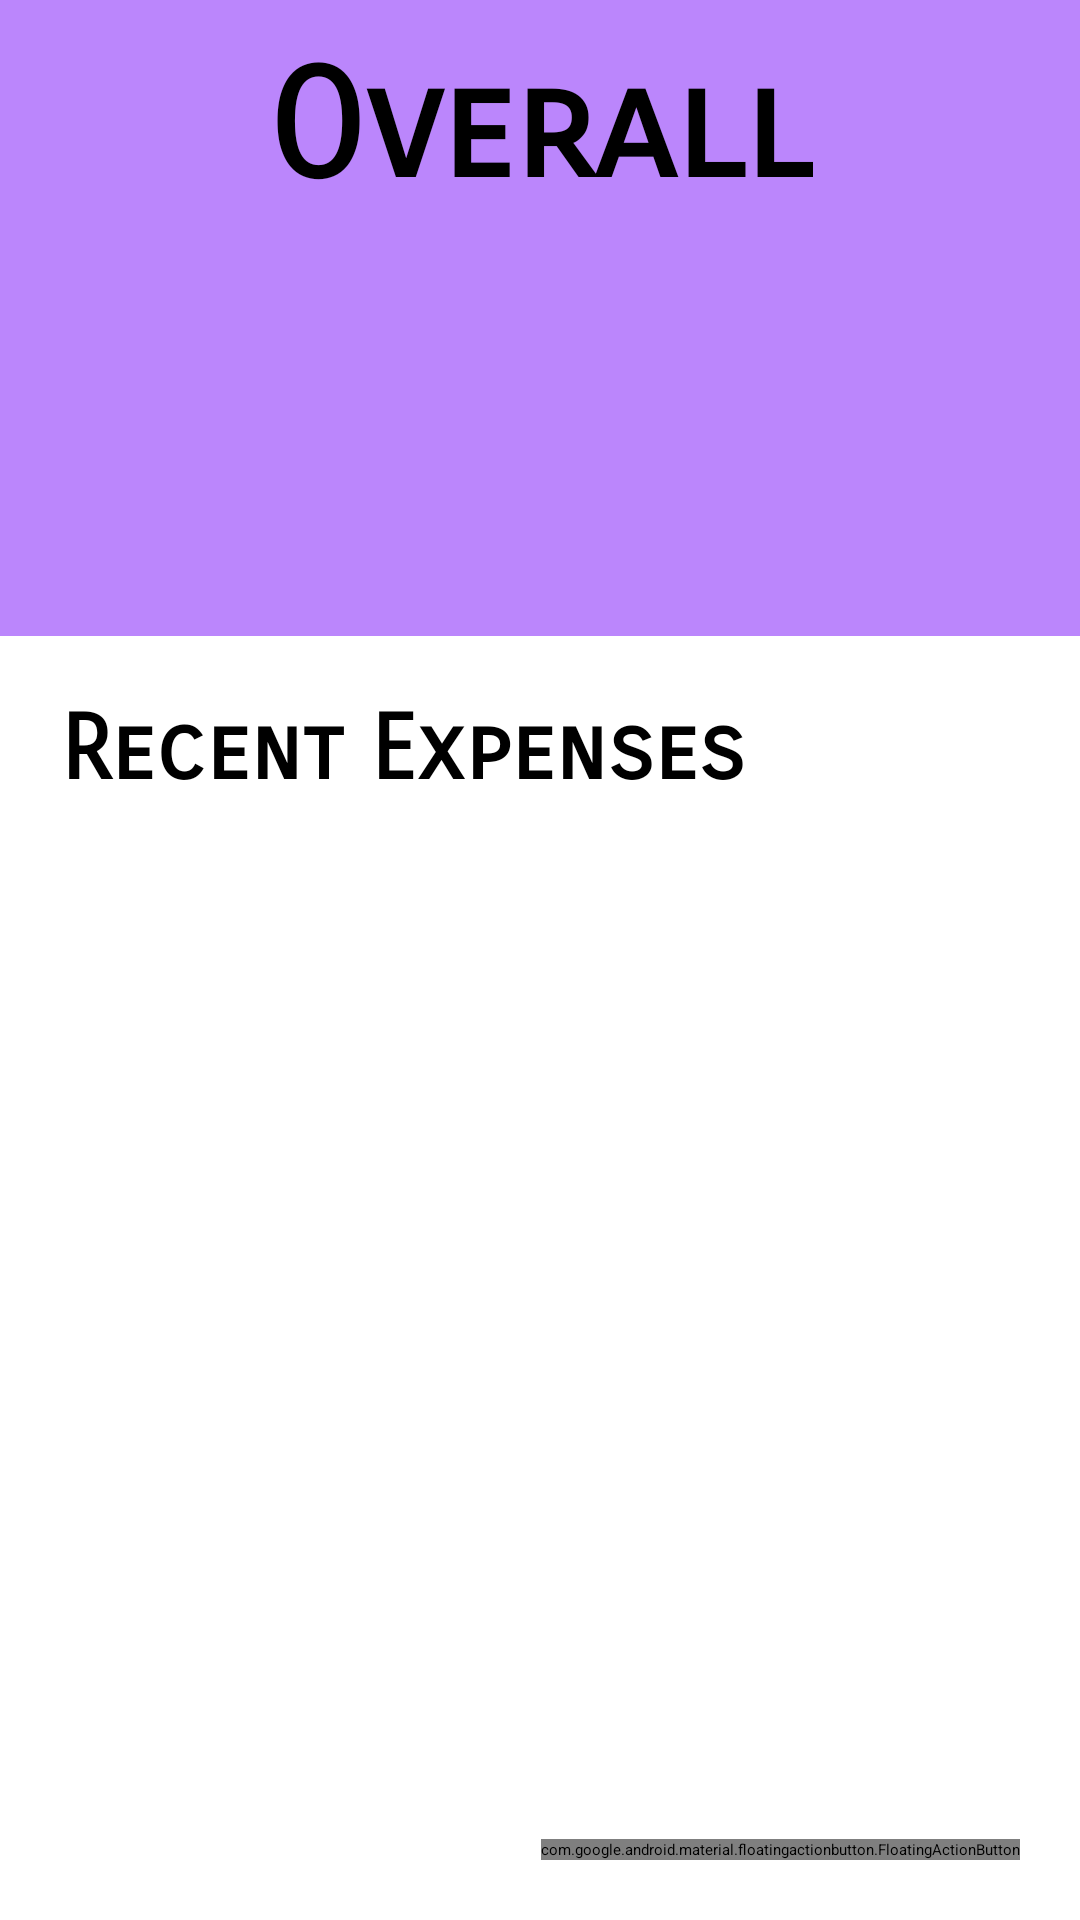

Write the Android layout XML for this screen, with the resource values it uses.
<!-- AndroidManifest.xml: application theme Theme.Assignment -->
<!-- res/layout/fragment_home.xml -->
<?xml version="1.0" encoding="utf-8"?>
<androidx.constraintlayout.widget.ConstraintLayout xmlns:android="http://schemas.android.com/apk/res/android"
    xmlns:app="http://schemas.android.com/apk/res-auto"
    xmlns:tools="http://schemas.android.com/tools"
    android:layout_width="match_parent"
    android:layout_height="match_parent">

    <androidx.constraintlayout.widget.ConstraintLayout
        android:id="@+id/constraintLayout"
        android:layout_width="0dp"
        android:layout_height="212dp"
        android:background="@color/purple_200"
        app:layout_constraintBottom_toBottomOf="parent"
        app:layout_constraintEnd_toEndOf="parent"
        app:layout_constraintHorizontal_bias="0.0"
        app:layout_constraintStart_toStartOf="parent"
        app:layout_constraintTop_toTopOf="parent"
        app:layout_constraintVertical_bias="0.0">

        <TextView
            android:id="@+id/home_overall"
            android:layout_width="wrap_content"
            android:layout_height="wrap_content"
            android:fontFamily="sans-serif-smallcaps"
            android:text="Overall"
            android:textColor="#000000"
            android:textSize="50sp"
            android:textStyle="bold"
            app:layout_constraintBottom_toBottomOf="parent"
            app:layout_constraintEnd_toEndOf="parent"
            app:layout_constraintStart_toStartOf="parent"
            app:layout_constraintTop_toTopOf="parent"
            app:layout_constraintVertical_bias="0.083" />

        <TextView
            android:id="@+id/home_overall_amount"
            android:layout_width="337dp"
            android:layout_height="61dp"
            android:layout_marginTop="52dp"
            android:foregroundGravity="center"
            android:gravity="center_horizontal"
            android:textSize="30sp"
            android:textStyle="bold|italic"
            app:layout_constraintBottom_toBottomOf="parent"
            app:layout_constraintEnd_toEndOf="@+id/home_overall"
            app:layout_constraintStart_toStartOf="@+id/home_overall"
            app:layout_constraintTop_toTopOf="@+id/home_owe"
            app:layout_constraintVertical_bias="0.0" />

        <TextView
            android:id="@+id/home_owe"
            android:layout_width="wrap_content"
            android:layout_height="wrap_content"
            android:fontFamily="sans-serif-smallcaps"
            android:textSize="24sp"
            android:textStyle="bold"
            app:layout_constraintBottom_toBottomOf="parent"
            app:layout_constraintEnd_toEndOf="@+id/home_overall"
            app:layout_constraintHorizontal_bias="0.497"
            app:layout_constraintStart_toStartOf="@+id/home_overall"
            app:layout_constraintTop_toTopOf="parent"
            app:layout_constraintVertical_bias="0.342" />

    </androidx.constraintlayout.widget.ConstraintLayout>

    <com.google.android.material.floatingactionbutton.FloatingActionButton
        android:id="@+id/btnAddPost"
        android:layout_width="wrap_content"
        android:layout_height="wrap_content"
        android:layout_margin="20dp"
        android:clickable="true"
        android:src="@drawable/ic_add"
        app:layout_constraintBottom_toBottomOf="parent"
        app:layout_constraintEnd_toEndOf="parent" />

    <ScrollView
        android:id="@+id/scrollView2"
        android:layout_width="wrap_content"
        android:layout_height="276dp"
        android:background="#FFFFFF"
        app:layout_constraintBottom_toBottomOf="parent"
        app:layout_constraintEnd_toEndOf="parent"
        app:layout_constraintHorizontal_bias="0.49"
        app:layout_constraintStart_toStartOf="parent"
        app:layout_constraintTop_toTopOf="parent"
        app:layout_constraintVertical_bias="0.819">

        <LinearLayout
            android:id="@+id/home_expenses_list"
            android:layout_width="match_parent"
            android:layout_height="wrap_content"
            android:orientation="vertical" />
    </ScrollView>

    <ProgressBar
        android:id="@+id/progressBar2"
        style="?android:attr/progressBarStyle"
        android:layout_width="wrap_content"
        android:layout_height="wrap_content"
        android:background="#0B0000"
        app:layout_constraintBottom_toBottomOf="parent"
        app:layout_constraintEnd_toEndOf="parent"
        app:layout_constraintStart_toStartOf="parent"
        app:layout_constraintTop_toTopOf="parent" />

    <TextView
        android:id="@+id/home_overall2"
        android:layout_width="wrap_content"
        android:layout_height="wrap_content"
        android:fontFamily="sans-serif-smallcaps"
        android:text="Recent Expenses"
        android:textColor="@color/black"
        android:textSize="30sp"
        android:textStyle="bold"
        app:layout_constraintBottom_toBottomOf="parent"
        app:layout_constraintEnd_toEndOf="parent"
        app:layout_constraintHorizontal_bias="0.153"
        app:layout_constraintStart_toStartOf="parent"
        app:layout_constraintTop_toTopOf="@+id/constraintLayout"
        app:layout_constraintVertical_bias="0.384" />

</androidx.constraintlayout.widget.ConstraintLayout>
<!-- resources referenced by this layout -->
<resources>
  <color name="black">#FF000000</color>
  <color name="purple_200">#FFBB86FC</color>
</resources>
